4-way image classification set "Thermal" from GitHub (chen-lu21/plant-disease-detection); label vocabulary: rice leaf brown spot, rice leaf healthy, rice leaf hispa, rice leaf blast.

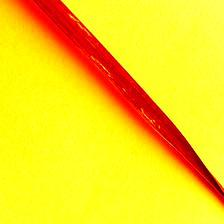
Label: rice leaf hispa

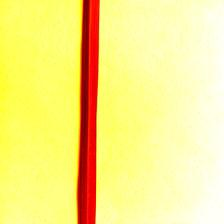
Label: rice leaf healthy

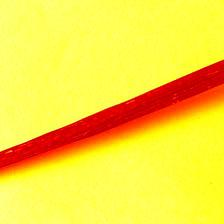
Label: rice leaf hispa

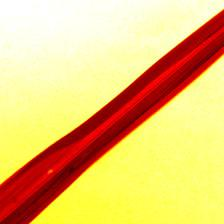
Label: rice leaf brown spot

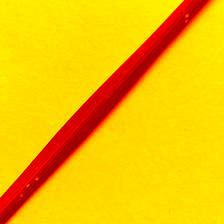
Label: rice leaf blast

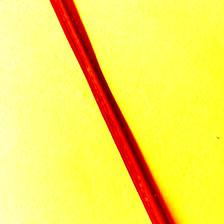
Label: rice leaf blast
